Dataset: data (GitHub, golden-com/Golden_Detect_Anemic). Classes: anemia, no anemia.

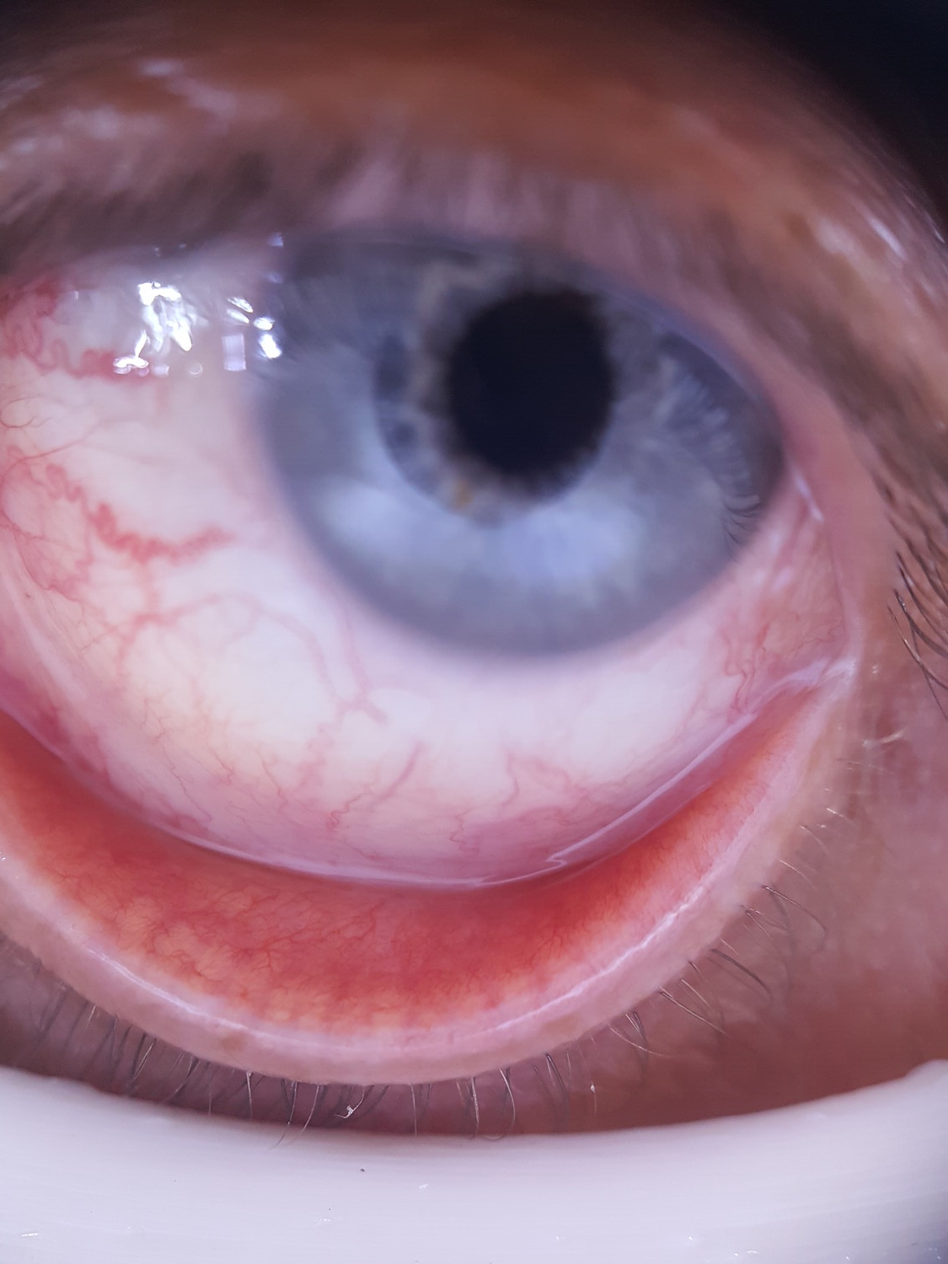
Label: no anemia

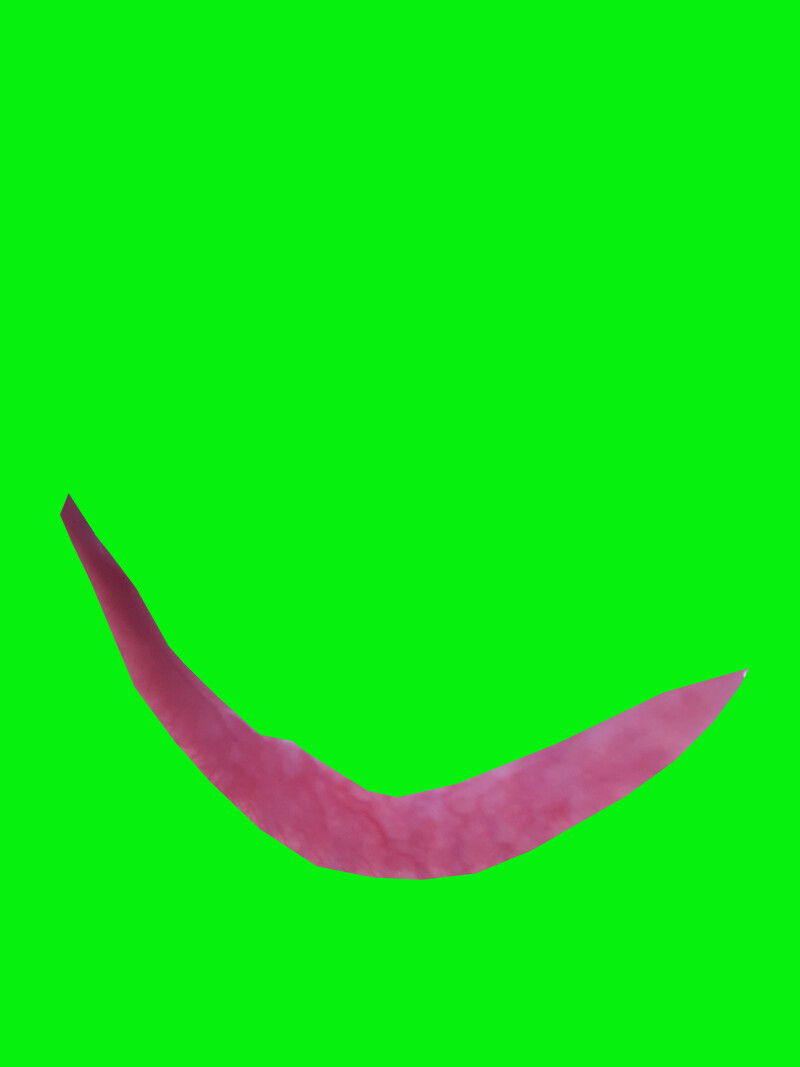
Label: no anemia

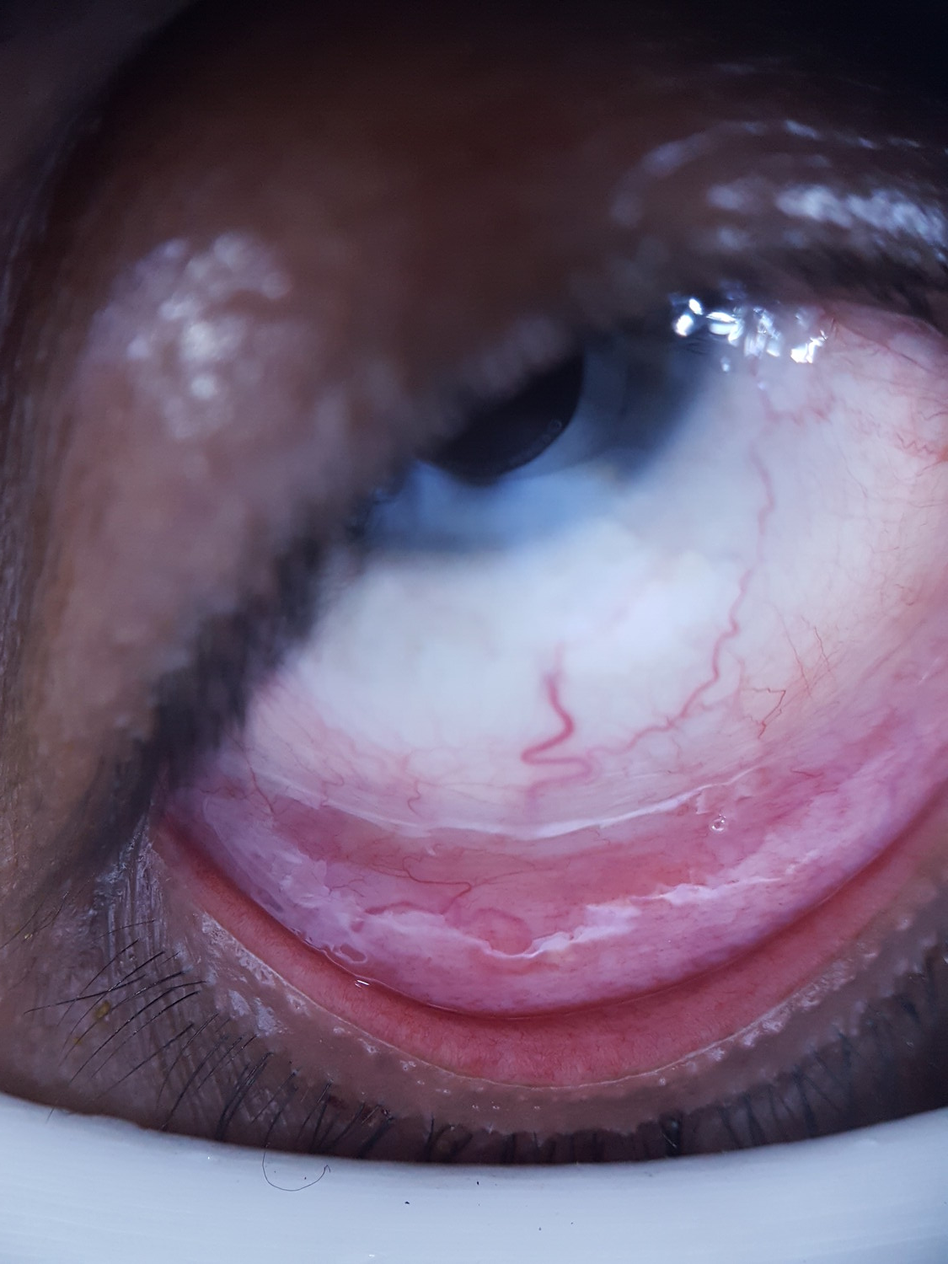
Label: anemia

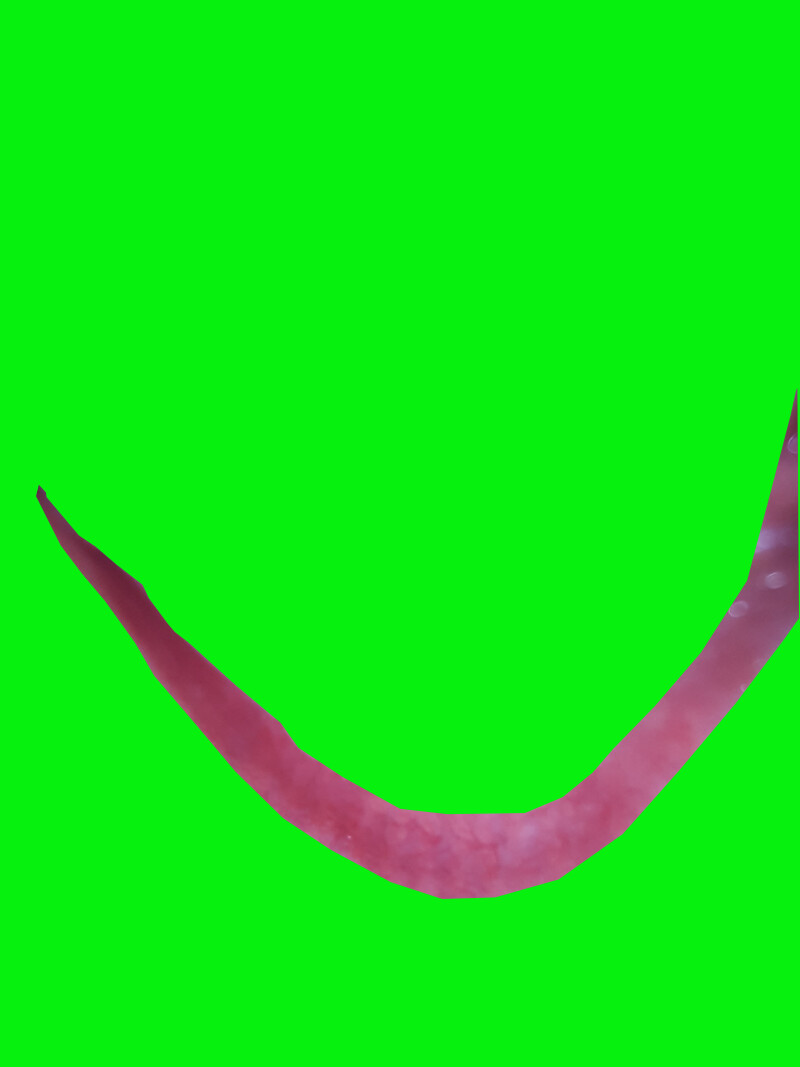
Label: anemia

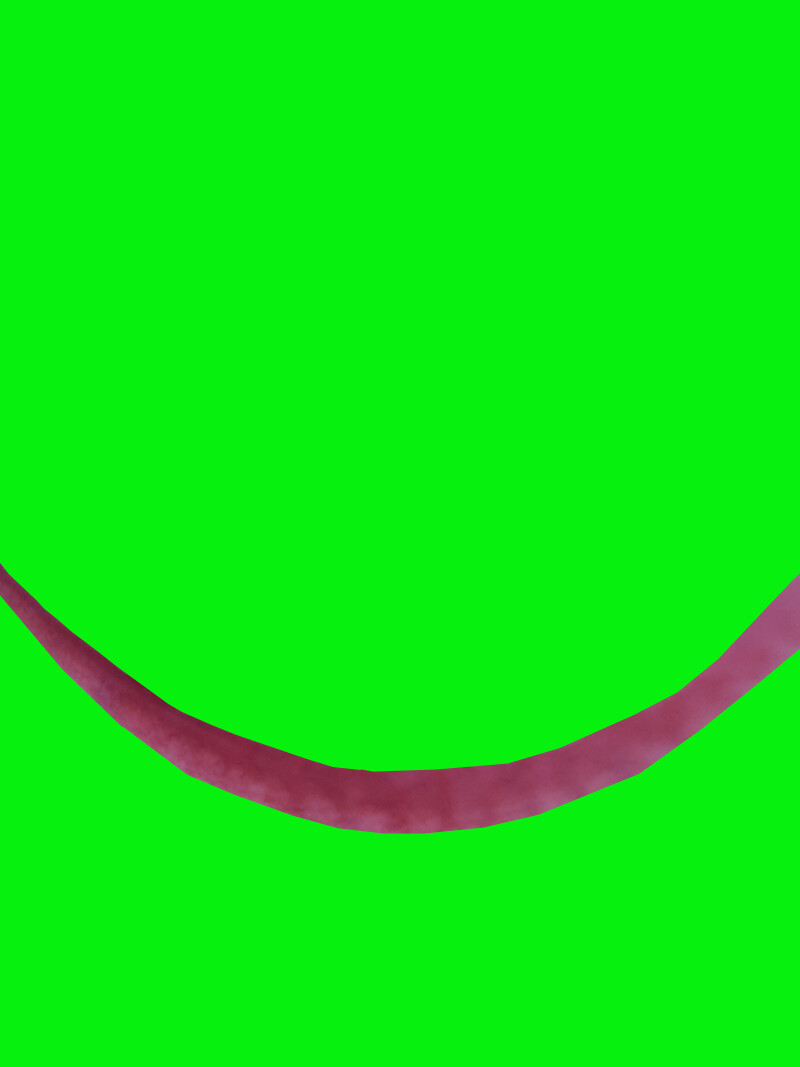
Label: anemia

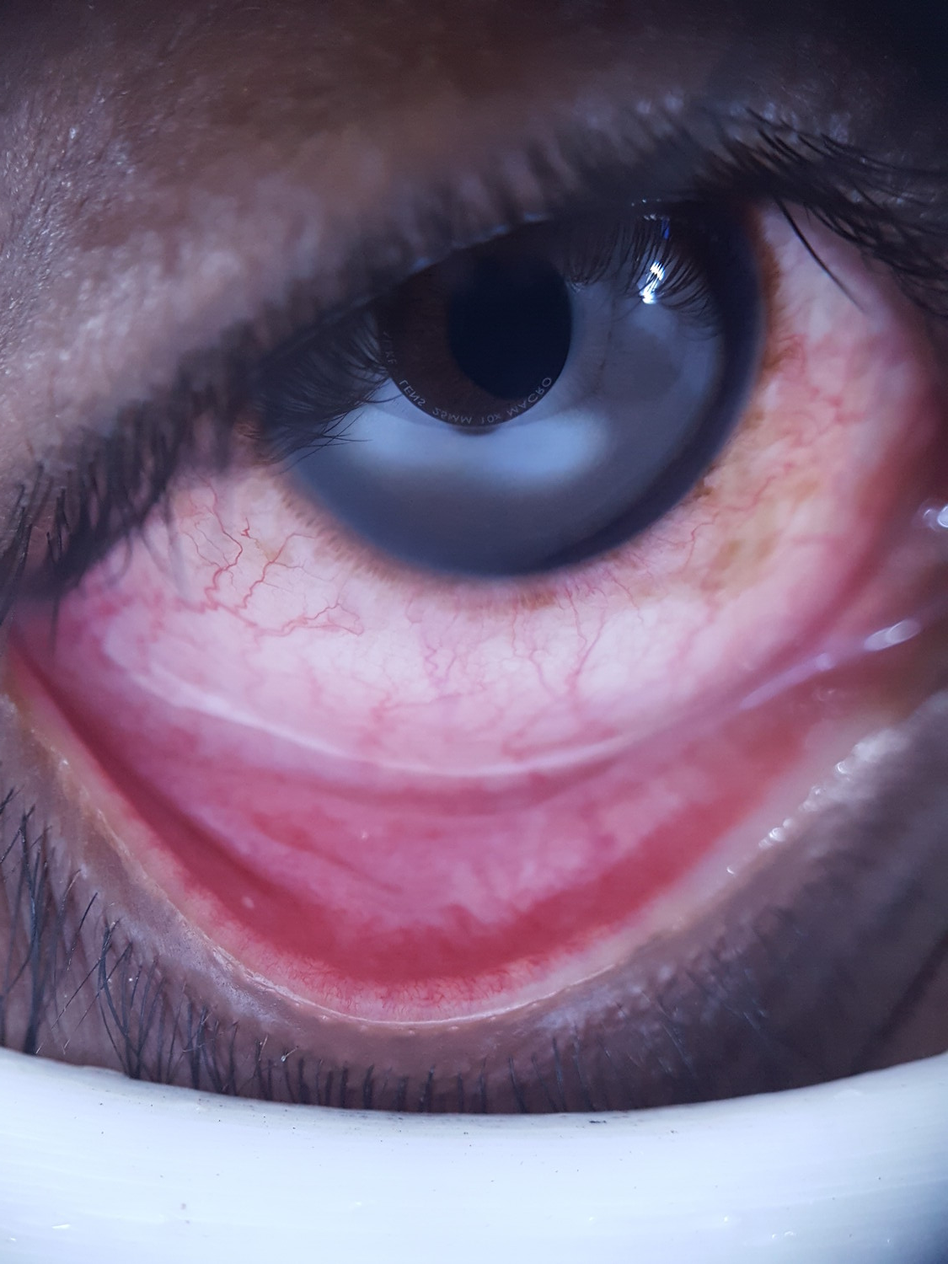
Label: no anemia
